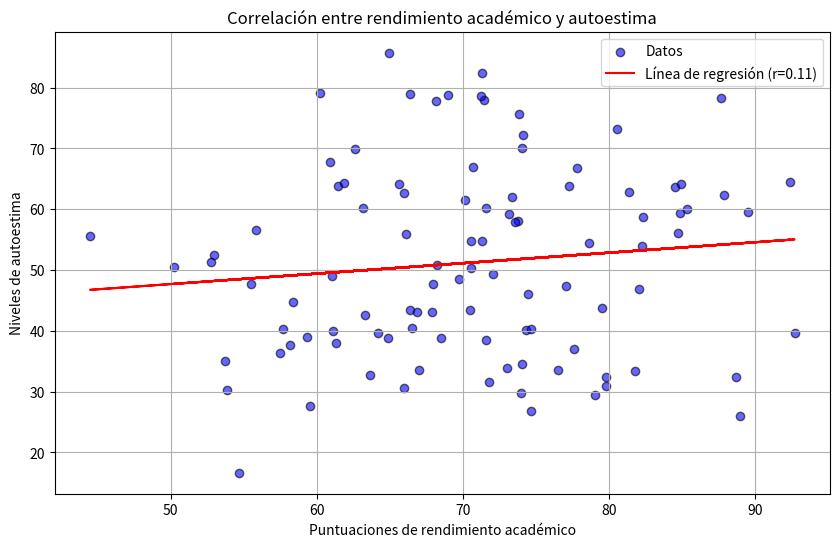

The matplotlib source for this figure:
# DATOS DE PUNTUACIONES DE MATEMATICAS, CIENCIAS Y ESPAÑOL
# NUMERO DE HORAS ESTUDIADAS

import numpy as np
import pandas as pd

np.random.seed(42)

num_estudiantes = 50
puntuaciones_mate = np.random.normal(75,10,num_estudiantes)
puntuciones_ciencias = np.random.normal(70,12,num_estudiantes)
puntuaciones_esp = np.random.normal(78,8,num_estudiantes)
horas_estudio_mate = np.random.normal(5,1.5,num_estudiantes)
horas_estudio_cien = np.random.normal(4,1.2,num_estudiantes)
horas_estudio_esp = np.random.normal(4.5,1.3,num_estudiantes)

datos = np.vstack(
    (
        puntuaciones_mate, puntuciones_ciencias, puntuaciones_esp,
        horas_estudio_mate, horas_estudio_cien, horas_estudio_esp
    ),
)

puntuaciones_mate

matriz_cov = np.cov(datos)

pd.DataFrame(np.corrcoef(datos))

pd.DataFrame(matriz_cov)

import numpy as np
import matplotlib.pyplot as plt
from scipy.stats import linregress, pearsonr

num_estudiantes = 100

np.random.seed(0)

puntuacion_rendimiento = np.random.normal(70,10,num_estudiantes)
niveles_autoestima = np.random.normal(50,15,num_estudiantes)

df = pd.DataFrame({
    "COL1": puntuacion_rendimiento,
    "COL2": niveles_autoestima}
)

df['COL1'].std() / df['COL1'].mean(), df['COL2'].std() / df['COL2'].mean(),

coef_pearson, p_value = pearsonr(puntuacion_rendimiento, niveles_autoestima)

slope, intercepto, r_value, p_value_reg, std_err = linregress(puntuacion_rendimiento, niveles_autoestima)

plt.figure(figsize=(10,6))
plt.scatter(puntuacion_rendimiento, niveles_autoestima, color='blue', alpha=0.6, edgecolor='k',label='Datos')
plt.plot(puntuacion_rendimiento, intercepto + slope * puntuacion_rendimiento, color='red', label=f'Línea de regresión (r={coef_pearson:.2f})')
plt.title('Correlación entre rendimiento académico y autoestima')
plt.xlabel('Puntuaciones de rendimiento académico')
plt.ylabel('Niveles de autoestima')
plt.legend()
plt.grid(True)
plt.show()

print(f"Valor p asociado a la correlación {p_value}")

p_value_reg



import numpy as np
from scipy.stats import spearmanr, kendalltau

np.random.seed(0)
n = 100

rend = np.random.normal(70,10,n)
auto = np.random.normal(50,15,n)

coef_spearman, p_val_spear = spearmanr(rend,auto)
coef_spearman, p_val_spear

coef_k, p_val_k = kendalltau(rend,auto)
coef_k, p_val_k



